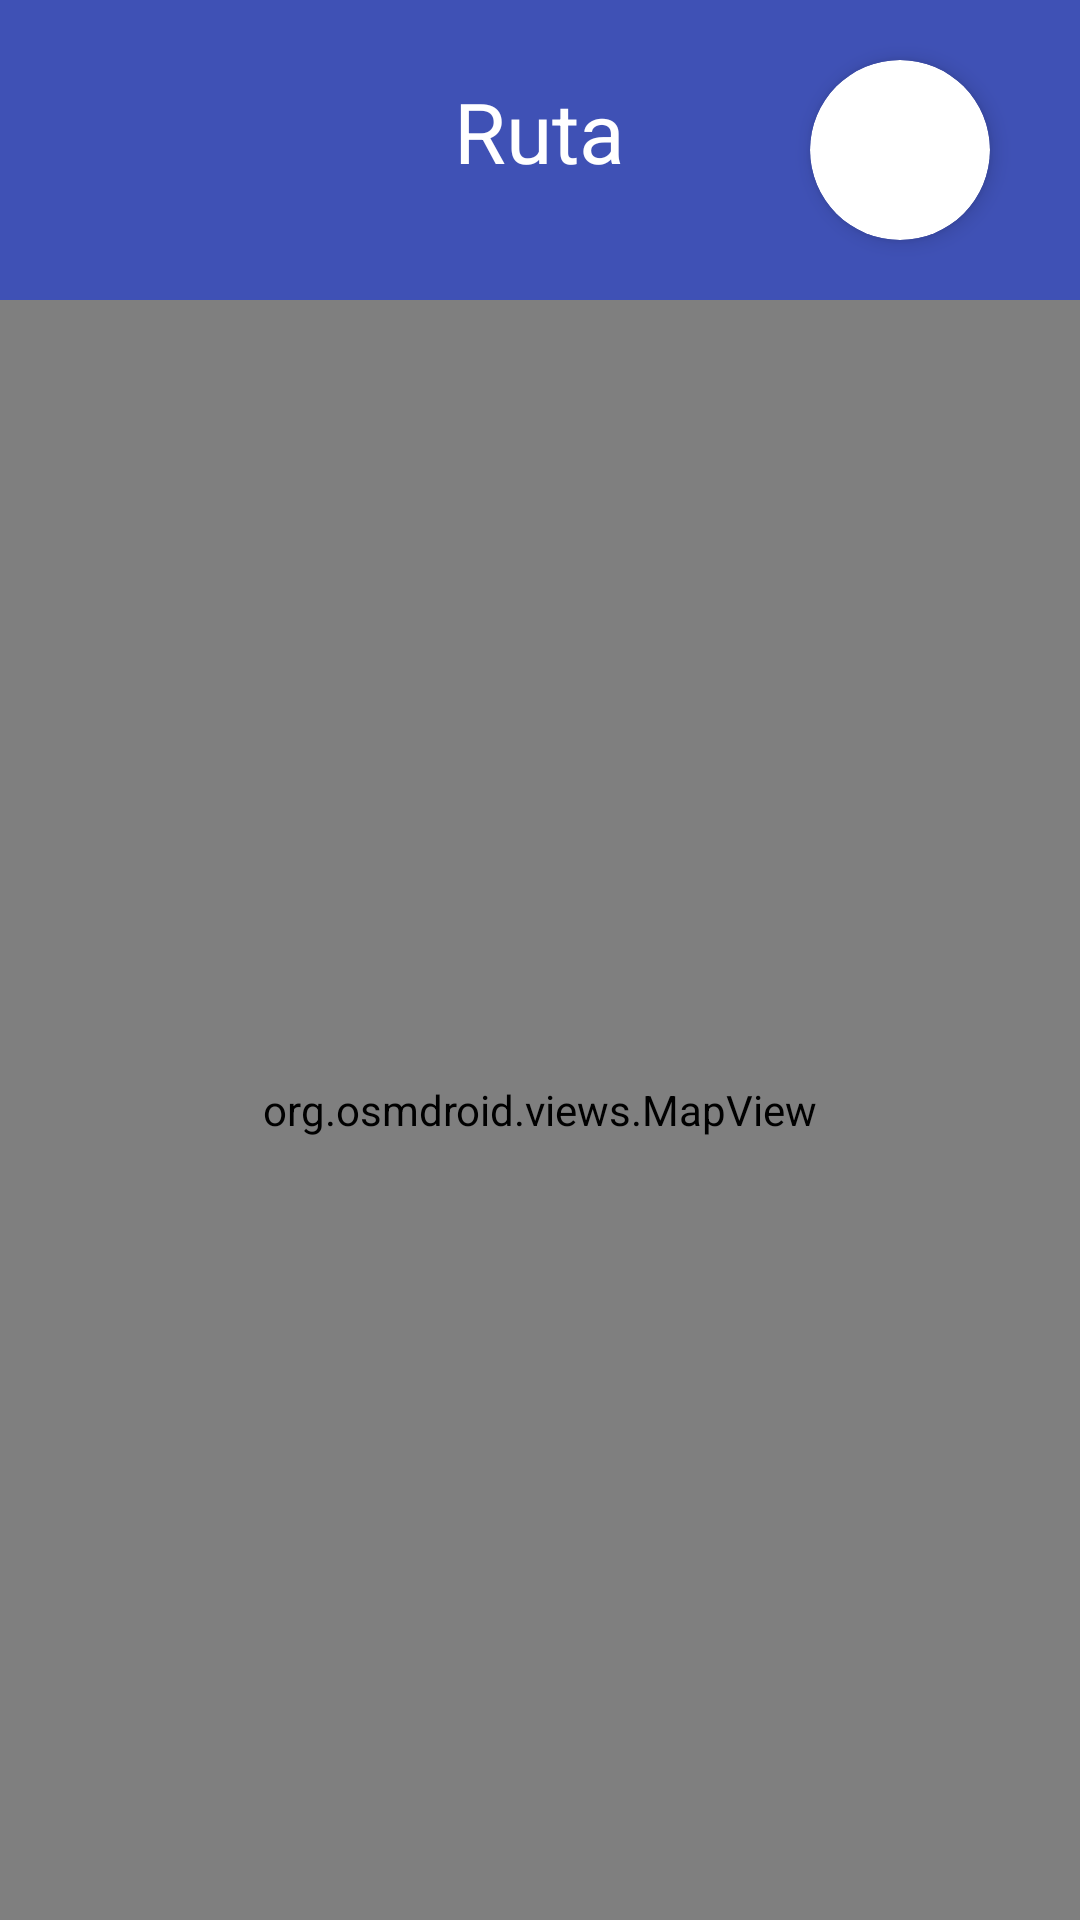

Android layout source for this screen:
<!-- AndroidManifest.xml: application theme Theme.PepiTalk -->
<!-- res/layout/activity_ruta.xml -->
<?xml version="1.0" encoding="utf-8"?>
<RelativeLayout xmlns:android="http://schemas.android.com/apk/res/android"
    android:layout_width="match_parent"
    android:layout_height="match_parent"
    xmlns:tools="http://schemas.android.com/tools"
    xmlns:app="http://schemas.android.com/apk/res-auto">

    <com.google.android.material.appbar.MaterialToolbar
        android:id="@+id/toolbarRuta"
        android:layout_width="match_parent"
        android:layout_height="100dp"
        android:layout_alignParentLeft="true"
        android:layout_alignParentTop="true"
        android:layout_alignParentRight="true"
        android:background="@color/azulOscuro"
        android:minHeight="?attr/actionBarSize"
        android:theme="?attr/actionBarTheme" />

    <TextView
        android:id="@+id/TituloRuta"
        android:layout_width="wrap_content"
        android:layout_height="wrap_content"
        android:text="Ruta"
        android:layout_centerHorizontal="true"
        android:textSize="28sp"
        android:textColor="@color/white"
        android:layout_marginTop="25dp"
        />

    <ImageButton
        android:id="@+id/butInicio"
        android:layout_width="wrap_content"
        android:layout_height="100dp"
        android:background="@null"
        app:srcCompat="@drawable/icons8_casa_40"
        android:paddingLeft="30dp"/>

    <androidx.cardview.widget.CardView
        android:layout_width="60dp"
        android:layout_height="60dp"
        android:layout_alignParentEnd="true"
        android:layout_marginEnd="30dp"
        android:layout_marginTop="20dp"
        app:cardCornerRadius="30dp"
        app:cardElevation="4dp"
        android:layout_gravity="center">

        <ImageButton
            android:id="@+id/butPerfil"
            android:layout_width="match_parent"
            android:layout_height="match_parent"
            android:background="@null"
            android:scaleType="centerCrop"
            app:srcCompat="@drawable/m2"/>
    </androidx.cardview.widget.CardView>

    <org.osmdroid.views.MapView
        android:id="@+id/map"
        android:layout_width="match_parent"
        android:layout_height="match_parent"
        android:layout_below="@id/toolbarRuta"
        android:layout_centerHorizontal="true"

         />






</RelativeLayout>
<!-- resources referenced by this layout -->
<resources>
  <color name="azulOscuro">#3F51B5</color>
  <color name="white">#FFFFFFFF</color>
  <style name="Theme.PepiTalk" parent="Base.Theme.PepiTalk" />
  <style name="Base.Theme.PepiTalk" parent="Theme.Material3.DayNight.NoActionBar">
          
          
      </style>
</resources>
